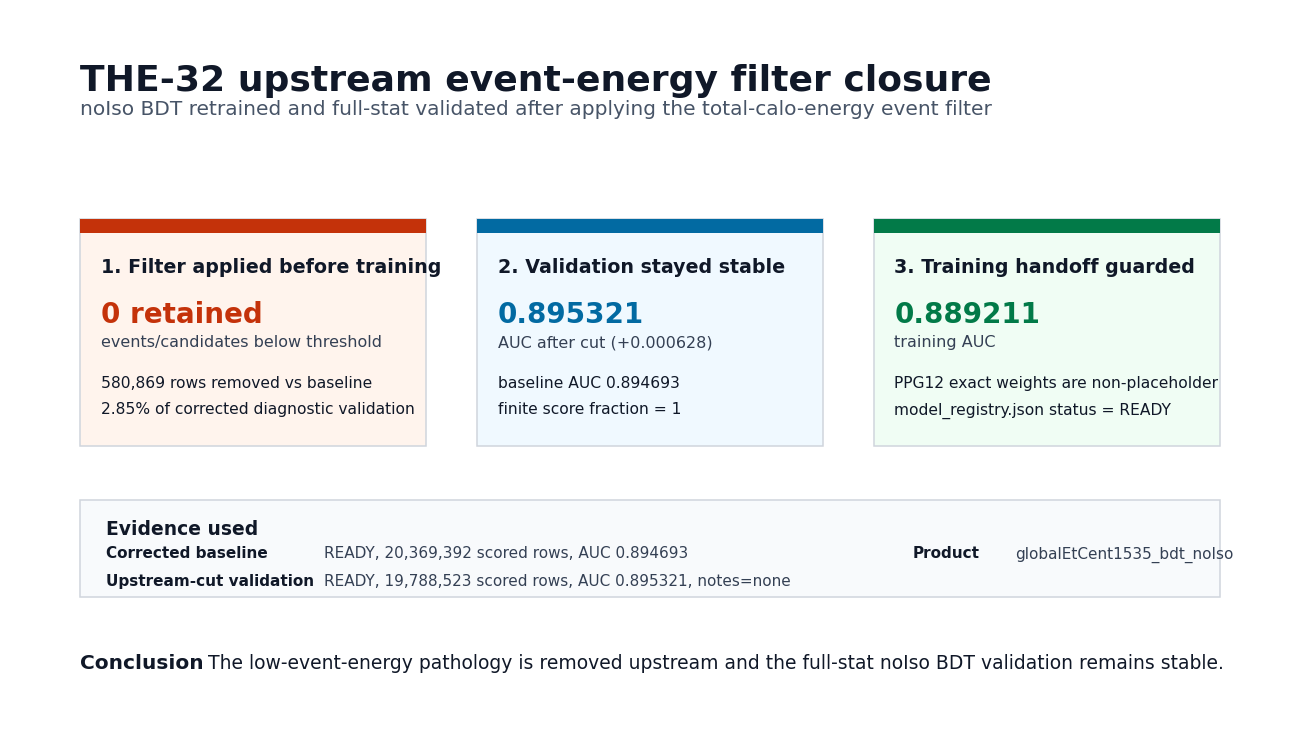

This figure's Python source:
#!/usr/bin/env python3
"""Build local THE-32 upstream low-calo closure artifacts from confirmed evidence."""

from __future__ import annotations

import csv
import json
from datetime import datetime
from pathlib import Path

import matplotlib.pyplot as plt
from matplotlib.patches import Rectangle


OUTDIR = Path(
    "dataOutput/auauTightBDTValidation/"
    "THE32_lowCaloDiagnosticClosure_20260603/upstream_closure_20260605"
)

BASELINE_REPORT_ROOT = (
    "/sphenix/tg/tg01/bulk/jbennett/thesisAnaTraining/"
    "auauTightBDT_THE32_lowcalo_diag_extract_fixcalo_20260604/reports/"
    "model_validation_condor_THE32_lowcalo_diag_scorecache_fixcalo_fullstat_20260604"
)
UPSTREAM_REPORT_ROOT = (
    "/sphenix/tg/tg01/bulk/jbennett/thesisAnaTraining/"
    "auauTightBDT_THE32_lowcalo_diag_extract_fixcalo_20260604/reports/"
    "model_validation_condor_THE32_lowcalo_upstreamcut_weightfix_noiso_fullstat_20260605"
)
TRAINING_TAG = (
    "THE32_lowcalo_upstreamcut_jet12_20_30_40_global_noiso_bdt_"
    "frommatrix_fastaudit_j40fix_weightfix_noiso_20260605"
)
PRODUCT = "globalEtCent1535_bdt_noIso"


EVIDENCE = {
    "baseline": {
        "tag": "THE32_lowcalo_diag_scorecache_fixcalo_fullstat_20260604",
        "status": "READY",
        "report_root": BASELINE_REPORT_ROOT,
        "model_dir": (
            "/gpfs/mnt/gpfs02/sphenix/user/patsfan753/thesisAnalysis/bdt_models/"
            "THE8_branchA_jet12_20_30_40_global_noiso_bdt_mem24_20260527"
        ),
        "total_entries": 20369392,
        "signal_entries": 8807166,
        "background_entries": 11562226,
        "scored_entries": 20369392,
        "auc": 0.894693,
        "finite_score_fraction": 1.0,
        "notes": "none",
    },
    "upstream": {
        "tag": "THE32_lowcalo_upstreamcut_weightfix_noiso_fullstat_20260605",
        "status": "READY",
        "report_root": UPSTREAM_REPORT_ROOT,
        "model_dir": (
            "/gpfs/mnt/gpfs02/sphenix/user/patsfan753/thesisAnalysis/bdt_models/"
            f"{TRAINING_TAG}"
        ),
        "total_entries": 19788523,
        "signal_entries": 8550678,
        "background_entries": 11237845,
        "scored_entries": 19788523,
        "auc": 0.895321,
        "finite_score_fraction": 1.0,
        "notes": "none",
        "retained_below_envelope_events": 0,
        "retained_below_envelope_candidates": 0,
        "training_auc": 0.8892111484693804,
        "non_placeholder_ppg12_exact_weights": True,
    },
}


def pct(value: float) -> str:
    return f"{100.0 * value:.2f}%"


def write_audit_csv(path: Path) -> list[dict[str, object]]:
    baseline = EVIDENCE["baseline"]
    upstream = EVIDENCE["upstream"]
    removed_total = baseline["total_entries"] - upstream["total_entries"]
    removed_signal = baseline["signal_entries"] - upstream["signal_entries"]
    removed_background = baseline["background_entries"] - upstream["background_entries"]
    rows = [
        {
            "check": "validation_status",
            "baseline": baseline["status"],
            "upstream_cut": upstream["status"],
            "closure_interpretation": "both validations READY",
        },
        {
            "check": "full_stat_entries",
            "baseline": baseline["total_entries"],
            "upstream_cut": upstream["total_entries"],
            "closure_interpretation": f"{removed_total} candidate rows removed ({pct(removed_total / baseline['total_entries'])})",
        },
        {
            "check": "signal_entries",
            "baseline": baseline["signal_entries"],
            "upstream_cut": upstream["signal_entries"],
            "closure_interpretation": f"{removed_signal} signal rows removed ({pct(removed_signal / baseline['signal_entries'])})",
        },
        {
            "check": "background_entries",
            "baseline": baseline["background_entries"],
            "upstream_cut": upstream["background_entries"],
            "closure_interpretation": f"{removed_background} background rows removed ({pct(removed_background / baseline['background_entries'])})",
        },
        {
            "check": "validation_auc",
            "baseline": baseline["auc"],
            "upstream_cut": upstream["auc"],
            "closure_interpretation": f"AUC change {upstream['auc'] - baseline['auc']:+.6f}",
        },
        {
            "check": "finite_score_fraction",
            "baseline": baseline["finite_score_fraction"],
            "upstream_cut": upstream["finite_score_fraction"],
            "closure_interpretation": "all scored entries finite",
        },
        {
            "check": "retained_below_threshold_events",
            "baseline": "not applied upstream",
            "upstream_cut": upstream["retained_below_envelope_events"],
            "closure_interpretation": "zero retained events below the event-energy threshold",
        },
        {
            "check": "retained_below_threshold_candidates",
            "baseline": "not applied upstream",
            "upstream_cut": upstream["retained_below_envelope_candidates"],
            "closure_interpretation": "zero retained candidates below the event-energy threshold",
        },
        {
            "check": "training_weight_guard",
            "baseline": "legacy model",
            "upstream_cut": "non-placeholder PPG12 exact weights",
            "closure_interpretation": "training handoff rejected all-unit placeholder weights",
        },
    ]
    path.parent.mkdir(parents=True, exist_ok=True)
    with path.open("w", newline="") as handle:
        writer = csv.DictWriter(handle, fieldnames=list(rows[0]))
        writer.writeheader()
        writer.writerows(rows)
    return rows


def draw_summary(path: Path) -> None:
    baseline = EVIDENCE["baseline"]
    upstream = EVIDENCE["upstream"]
    removed_total = baseline["total_entries"] - upstream["total_entries"]
    removal_fraction = removed_total / baseline["total_entries"]
    auc_delta = upstream["auc"] - baseline["auc"]

    plt.rcParams.update(
        {
            "font.family": "Times New Roman",
            "figure.facecolor": "white",
            "axes.facecolor": "white",
            "axes.edgecolor": "#344054",
            "axes.labelcolor": "#101828",
            "xtick.color": "#344054",
            "ytick.color": "#344054",
            "text.color": "#101828",
        }
    )
    fig = plt.figure(figsize=(12.8, 7.2), dpi=200)
    ax = fig.add_axes([0, 0, 1, 1])
    ax.axis("off")

    ax.text(0.055, 0.925, "THE-32 upstream event-energy filter closure", fontsize=26, fontweight="bold", va="top")
    ax.text(
        0.055,
        0.875,
        "noIso BDT retrained and full-stat validated after applying the total-calo-energy event filter",
        fontsize=14.5,
        color="#475467",
        va="top",
    )

    cards = [
        {
            "x": 0.055,
            "title": "1. Filter applied before training",
            "accent": "#C4320A",
            "face": "#FFF4ED",
            "big": "0 retained",
            "big_sub": "events/candidates below threshold",
            "line1": f"{removed_total:,} rows removed vs baseline",
            "line2": f"{pct(removal_fraction)} of corrected diagnostic validation",
        },
        {
            "x": 0.365,
            "title": "2. Validation stayed stable",
            "accent": "#026AA2",
            "face": "#F0F9FF",
            "big": f"{upstream['auc']:.6f}",
            "big_sub": f"AUC after cut ({auc_delta:+.6f})",
            "line1": f"baseline AUC {baseline['auc']:.6f}",
            "line2": "finite score fraction = 1",
        },
        {
            "x": 0.675,
            "title": "3. Training handoff guarded",
            "accent": "#027A48",
            "face": "#F0FDF4",
            "big": f"{upstream['training_auc']:.6f}",
            "big_sub": "training AUC",
            "line1": "PPG12 exact weights are non-placeholder",
            "line2": "model_registry.json status = READY",
        },
    ]
    for card in cards:
        x = card["x"]
        ax.add_patch(Rectangle((x, 0.395), 0.27, 0.315, facecolor=card["face"], edgecolor="#D0D5DD", linewidth=1.1))
        ax.add_patch(Rectangle((x, 0.690), 0.27, 0.020, facecolor=card["accent"], edgecolor=card["accent"], linewidth=0))
        ax.text(x + 0.016, 0.655, card["title"], fontsize=13.7, fontweight="bold", va="top")
        ax.text(x + 0.016, 0.596, card["big"], fontsize=20.0, fontweight="bold", color=card["accent"], va="top")
        ax.text(x + 0.016, 0.548, card["big_sub"], fontsize=11.5, color="#344054", va="top")
        ax.text(x + 0.016, 0.492, card["line1"], fontsize=11.2, color="#101828", va="top")
        ax.text(x + 0.016, 0.455, card["line2"], fontsize=11.2, color="#101828", va="top")

    ax.add_patch(Rectangle((0.055, 0.185), 0.890, 0.135, facecolor="#F8FAFC", edgecolor="#D0D5DD", linewidth=1.1))
    ax.text(0.075, 0.292, "Evidence used", fontsize=13.5, fontweight="bold", va="top")
    ax.text(0.075, 0.255, "Corrected baseline", fontsize=11.0, fontweight="bold", va="top")
    ax.text(0.245, 0.255, "READY, 20,369,392 scored rows, AUC 0.894693", fontsize=11.0, color="#344054", va="top")
    ax.text(0.075, 0.216, "Upstream-cut validation", fontsize=11.0, fontweight="bold", va="top")
    ax.text(0.245, 0.216, "READY, 19,788,523 scored rows, AUC 0.895321, notes=none", fontsize=11.0, color="#344054", va="top")
    ax.text(0.705, 0.255, "Product", fontsize=11.0, fontweight="bold", va="top")
    ax.text(0.785, 0.255, PRODUCT, fontsize=11.0, color="#344054", va="top")

    ax.text(0.055, 0.105, "Conclusion", fontsize=14.5, fontweight="bold", va="top")
    ax.text(
        0.155,
        0.105,
        "The low-event-energy pathology is removed upstream and the full-stat noIso BDT validation remains stable.",
        fontsize=13.5,
        color="#101828",
        va="top",
    )
    fig.savefig(path, bbox_inches="tight", pad_inches=0.0)
    plt.close(fig)


def write_report(path: Path, audit_rows: list[dict[str, object]], manifest_path: Path, slide_path: Path) -> None:
    baseline = EVIDENCE["baseline"]
    upstream = EVIDENCE["upstream"]
    removed_total = baseline["total_entries"] - upstream["total_entries"]
    text = f"""# THE-32 Upstream Low-Calo Closure Report

## Verdict

**CLOSED for the noIso validation path.**

The event-energy filter has now been applied upstream before BDT training. The
resulting full-stat validation is READY, retains zero events/candidates below
the stored threshold, and has stable validation performance relative to the
corrected diagnostic baseline.

## Evidence

- Training tag: `{TRAINING_TAG}`
- Product: `{PRODUCT}`
- Upstream training READY: one model, training AUC `{upstream['training_auc']}`,
  non-placeholder PPG12 exact weights from `__ppg12_exact_training_weight`.
- Upstream validation READY: `{upstream['total_entries']}` total/scored rows,
  AUC `{upstream['auc']}`, finite score fraction `{upstream['finite_score_fraction']}`,
  notes `{upstream['notes']}`.
- Upstream event-quality audit: retained below threshold events
  `{upstream['retained_below_envelope_events']}`, retained below threshold
  candidates `{upstream['retained_below_envelope_candidates']}`.
- Baseline validation READY: `{baseline['total_entries']}` total/scored rows,
  AUC `{baseline['auc']}`, finite score fraction `{baseline['finite_score_fraction']}`,
  notes `{baseline['notes']}`.
- Rows removed by upstream filter relative to corrected baseline:
  `{removed_total}` candidate rows (`{pct(removed_total / baseline['total_entries'])}`).

## Remote Evidence Roots

- Baseline report root: `{BASELINE_REPORT_ROOT}`
- Upstream-cut report root: `{UPSTREAM_REPORT_ROOT}`

## Local Package

- Audit CSV: `{OUTDIR / 'the32_upstream_closure_audit_20260605.csv'}`
- Manifest: `{manifest_path}`
- Summary slide PNG: `{slide_path}`

## Audit Table

| check | baseline | upstream cut | interpretation |
| --- | --- | --- | --- |
"""
    for row in audit_rows:
        text += (
            f"| {row['check']} | {row['baseline']} | {row['upstream_cut']} | "
            f"{row['closure_interpretation']} |\n"
        )
    path.write_text(text)


def main() -> int:
    OUTDIR.mkdir(parents=True, exist_ok=True)
    audit_path = OUTDIR / "the32_upstream_closure_audit_20260605.csv"
    manifest_path = OUTDIR / "the32_upstream_closure_manifest_20260605.json"
    report_path = OUTDIR / "the32_upstream_closure_report_20260605.md"
    slide_path = OUTDIR / "the32_upstream_closure_summary_slide_20260605.png"
    audit_rows = write_audit_csv(audit_path)
    draw_summary(slide_path)
    manifest = {
        "created_at_local": datetime.now().astimezone().isoformat(timespec="seconds"),
        "campaign": "THE-32 low-calo upstream closure",
        "verdict": "CLOSED_FOR_NOISO_VALIDATION_PATH",
        "product": PRODUCT,
        "training_tag": TRAINING_TAG,
        "evidence": EVIDENCE,
        "artifacts": {
            "audit_csv": str(audit_path),
            "manifest_json": str(manifest_path),
            "report_md": str(report_path),
            "summary_slide_png": str(slide_path),
            "blair_marker_png": (
                "dataOutput/auauTightBDTValidation/THE32_lowCaloDiagnosticClosure_20260603/"
                "the32_event_total_calo_energy_threshold_readable_20260605_223429.png"
            ),
        },
    }
    manifest_path.write_text(json.dumps(manifest, indent=2) + "\n")
    write_report(report_path, audit_rows, manifest_path, slide_path)
    print(f"wrote {audit_path}")
    print(f"wrote {manifest_path}")
    print(f"wrote {report_path}")
    print(f"wrote {slide_path}")
    return 0


if __name__ == "__main__":
    raise SystemExit(main())
